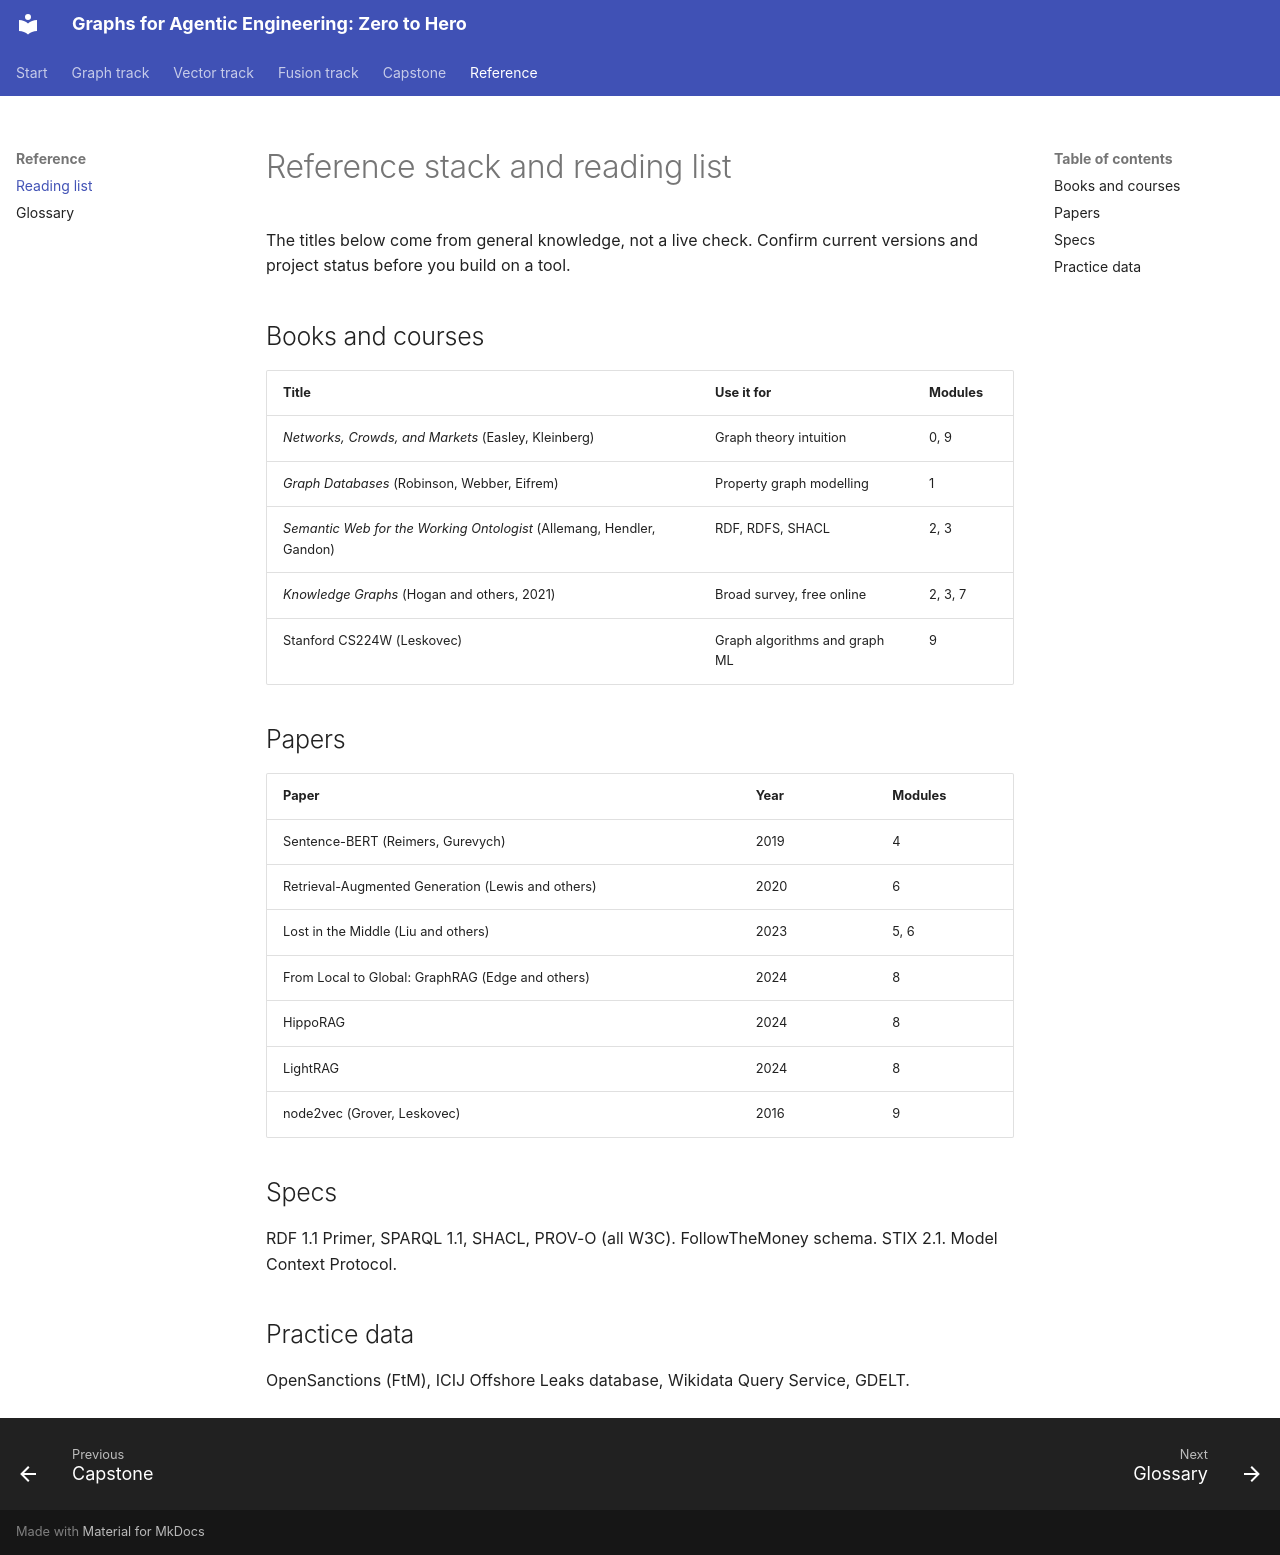

repository: hexacron/graphs-zero-to-hero · page: reference/index.html · generator: mkdocs

# Reference stack and reading list

The titles below come from general knowledge, not a live check. Confirm current versions and project status before you build on a tool.

## Books and courses

| Title | Use it for | Modules |
| --- | --- | --- |
| *Networks, Crowds, and Markets* (Easley, Kleinberg) | Graph theory intuition | 0, 9 |
| *Graph Databases* (Robinson, Webber, Eifrem) | Property graph modelling | 1 |
| *Semantic Web for the Working Ontologist* (Allemang, Hendler, Gandon) | RDF, RDFS, SHACL | 2, 3 |
| *Knowledge Graphs* (Hogan and others, 2021) | Broad survey, free online | 2, 3, 7 |
| Stanford CS224W (Leskovec) | Graph algorithms and graph ML | 9 |

## Papers

| Paper | Year | Modules |
| --- | --- | --- |
| Sentence-BERT (Reimers, Gurevych) | 2019 | 4 |
| Retrieval-Augmented Generation (Lewis and others) | 2020 | 6 |
| Lost in the Middle (Liu and others) | 2023 | 5, 6 |
| From Local to Global: GraphRAG (Edge and others) | 2024 | 8 |
| HippoRAG | 2024 | 8 |
| LightRAG | 2024 | 8 |
| node2vec (Grover, Leskovec) | 2016 | 9 |

## Specs

RDF 1.1 Primer, SPARQL 1.1, SHACL, PROV-O (all W3C). FollowTheMoney schema. STIX 2.1. Model Context Protocol.

## Practice data

OpenSanctions (FtM), ICIJ Offshore Leaks database, Wikidata Query Service, GDELT.
